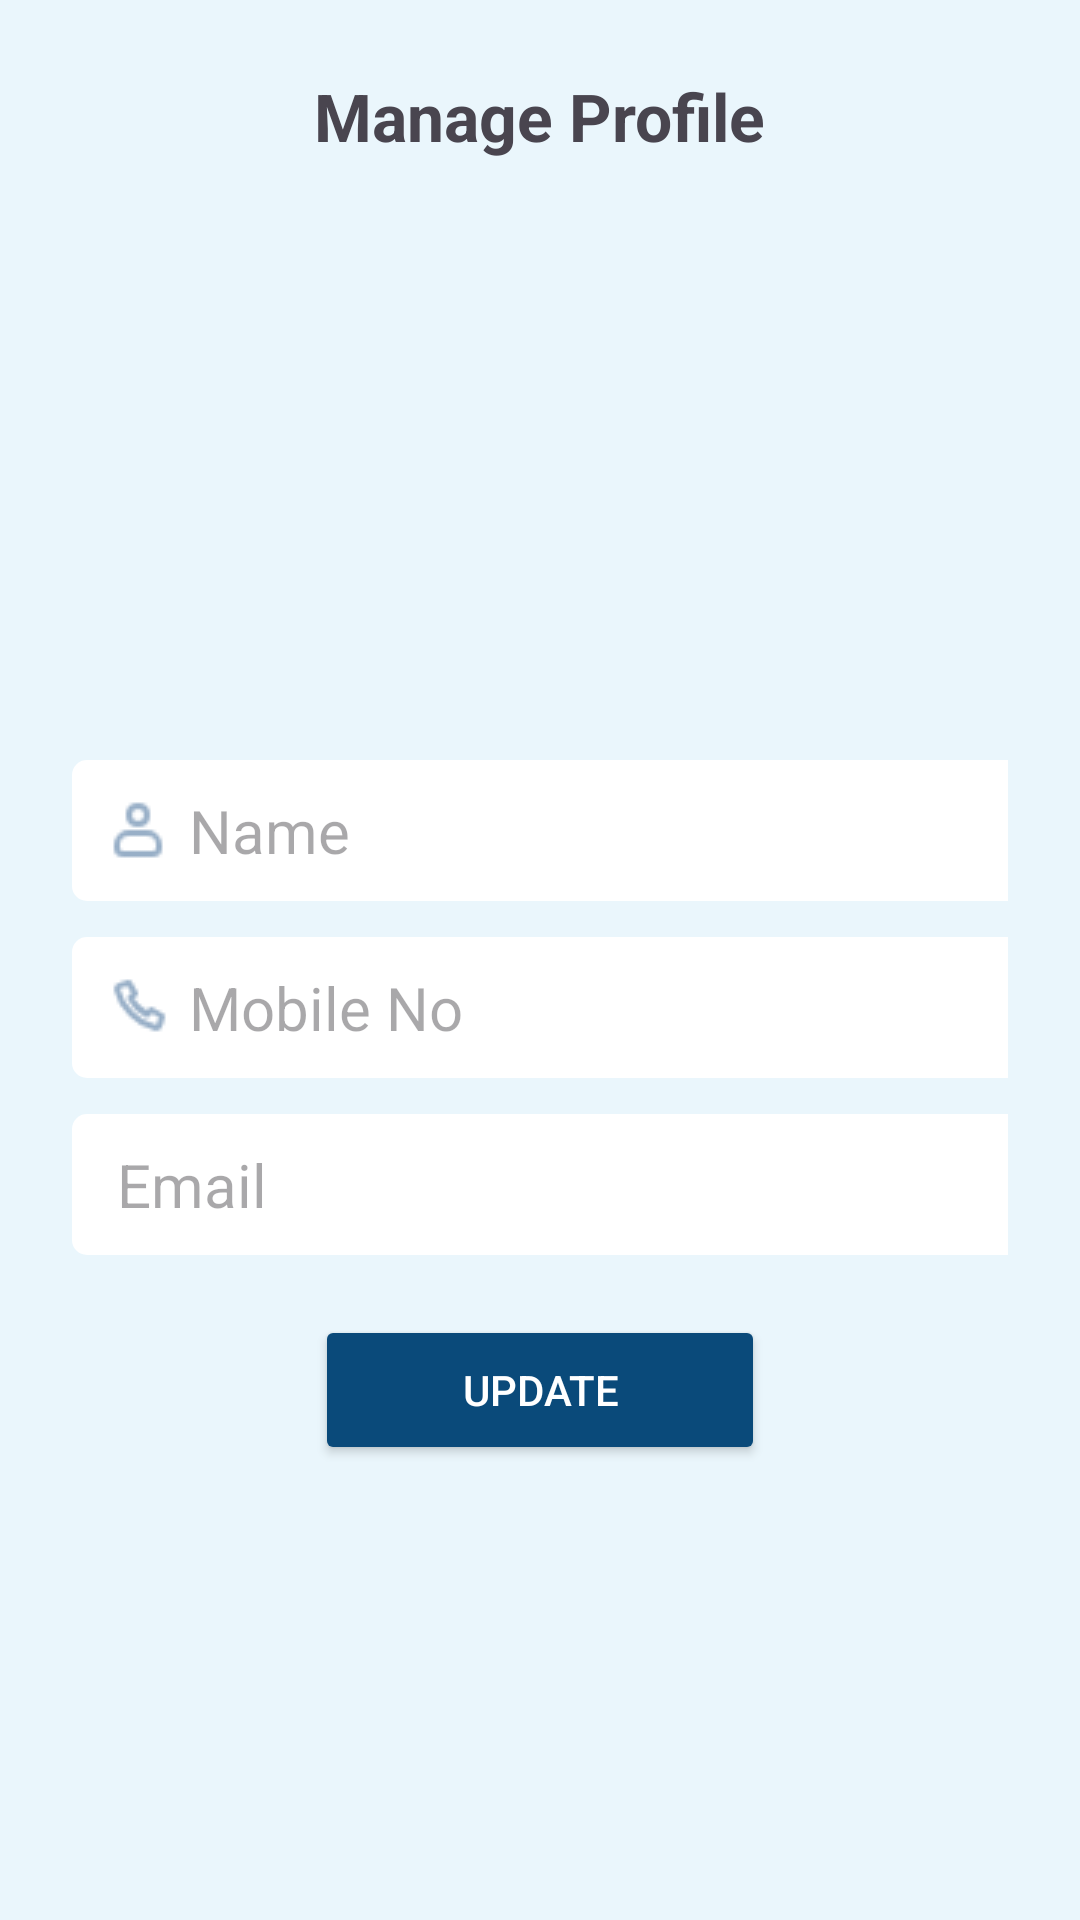

Android layout source for this screen:
<!-- AndroidManifest.xml: application theme Theme.EduStay -->
<!-- res/layout/activity_manager_profile.xml -->
<?xml version="1.0" encoding="utf-8"?>
<LinearLayout
    xmlns:android="http://schemas.android.com/apk/res/android"
    xmlns:app="http://schemas.android.com/apk/res-auto"
    xmlns:tools="http://schemas.android.com/tools"
    android:id="@+id/main"
    android:layout_width="match_parent"
    android:layout_height="match_parent"
    android:orientation="vertical"
    tools:context=".Comman.Manager_Profile_Activity">



    <LinearLayout
        xmlns:android="http://schemas.android.com/apk/res/android"
        android:id="@+id/llManage"
        android:layout_width="match_parent"
        android:layout_height="match_parent"
        android:orientation="vertical"
        android:padding="24dp"
        android:background="@color/light_light_blue">




        <TextView
            android:layout_width="wrap_content"
            android:layout_height="wrap_content"
            android:text="Manage Profile"
            android:textSize="22sp"
            android:textStyle="bold"
            android:layout_gravity="center"
            android:layout_marginBottom="150dp"/>


        <EditText
            android:id="@+id/etManageName"
            android:layout_width="380dp"
            android:layout_height="wrap_content"
            android:hint=" Name"
            android:inputType="textEmailAddress"
            android:textSize="20dp"
            android:padding="10dp"
            android:layout_marginTop="50dp"
            android:background="@drawable/et_bg_shape"
            android:drawableLeft="@drawable/icon_user"
            android:drawableTint="#98AFC7"
            />
        <EditText
            android:id="@+id/etManageMobileno"
            android:layout_width="380dp"
            android:layout_height="wrap_content"
            android:hint=" Mobile No"
            android:inputType="number"
            android:textSize="20sp"
            android:layout_marginTop="12dp"
            android:padding="10dp"
            android:background="@drawable/et_bg_shape"
            android:drawableLeft="@drawable/icon_number"
            android:drawableTint="#98AFC7"
            />

        <EditText
            android:id="@+id/etManageEmail"
            android:layout_width="380dp"
            android:layout_height="wrap_content"
            android:hint=" Email"
            android:inputType="textEmailAddress"
            android:textSize="20sp"
            android:layout_marginTop="12dp"
            android:padding="10dp"
            android:background="@drawable/et_bg_shape"
            android:drawableLeft="@drawable/icon_email"
            android:drawableTint="#98AFC7"
            android:clickable="false"
            android:enabled="false"
            />



        <Button
            android:id="@+id/btnManageManage"
            android:layout_width="150dp"
            android:layout_height="50dp"
            android:text="Update"
            android:layout_gravity="center"
            android:backgroundTint="@color/dark_blue"
            android:textColor="#FFFFFF"
            android:layout_marginTop="20dp" />


    </LinearLayout>


</LinearLayout>
<!-- resources referenced by this layout -->
<resources>
  <color name="dark_blue">#0A4A7A</color>
  <color name="light_light_blue">#EAF6FC</color>
  <!-- drawable et_bg_shape (drawable) -->
  <?xml version="1.0" encoding="utf-8"?>
  <shape
  android:shape="rectangle"
  xmlns:android="http://schemas.android.com/apk/res/android">
  <corners
      android:radius="5dp"/>
  <solid
      android:color="@color/white"/>
  
  </shape>
  <!-- drawable icon_number: png bitmap (drawable, 388 bytes) -->
  <!-- drawable icon_user: png bitmap (drawable, 305 bytes) -->
  <style name="Theme.EduStay" parent="Base.Theme.EduStay" />
  <color name="white">#FFFFFFFF</color>
  <style name="Base.Theme.EduStay" parent="Theme.Material3.DayNight.NoActionBar">
          
          
      </style>
</resources>
